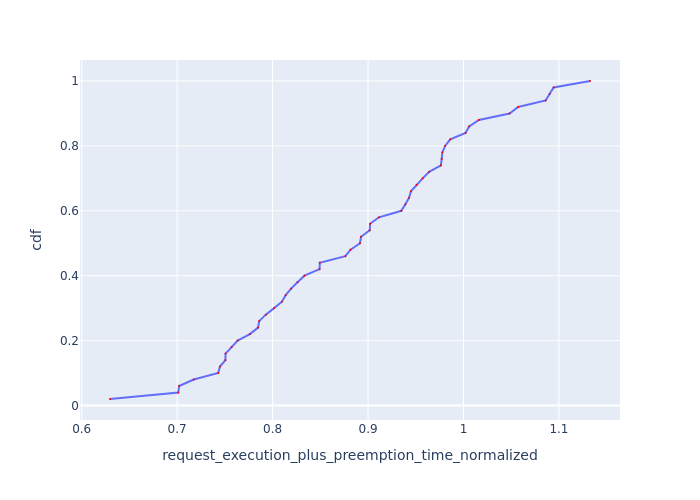

The data file committed next to this chart (first rows):
Request Id, request_execution_plus_preemption_time_n…, cdf
0_48, 0.6296, 0.02
0_16, 0.7012, 0.04
0_35, 0.702, 0.06
0_20, 0.7174, 0.08
0_18, 0.743, 0.1
0_17, 0.7448, 0.12
0_40, 0.7506, 0.14
0_41, 0.7507, 0.16
0_19, 0.7571, 0.18
0_34, 0.7634, 0.2
0_36, 0.7761, 0.22
0_33, 0.7848, 0.24
0_32, 0.7859, 0.26
0_14, 0.7929, 0.28
0_37, 0.8016, 0.3
0_12, 0.8098, 0.32
0_21, 0.8137, 0.34
0_15, 0.8194, 0.36
0_30, 0.8261, 0.38
0_39, 0.8334, 0.4
0_11, 0.8492, 0.42
0_13, 0.8494, 0.44
0_7, 0.8762, 0.46
0_5, 0.8817, 0.48
0_38, 0.8916, 0.5
0_29, 0.8927, 0.52
0_22, 0.9018, 0.54
0_42, 0.9021, 0.56
0_10, 0.9115, 0.58
0_8, 0.9348, 0.6
0_6, 0.9391, 0.62
0_31, 0.943, 0.64
0_9, 0.9449, 0.66
0_28, 0.9508, 0.68
0_43, 0.9573, 0.7
0_45, 0.964, 0.72
0_24, 0.9763, 0.74
0_27, 0.9772, 0.76
0_49, 0.9779, 0.78
0_47, 0.9807, 0.8
0_44, 0.9862, 0.82
0_46, 1.002, 0.84
0_23, 1.006, 0.86
0_26, 1.016, 0.88
0_25, 1.048, 0.9
0_1, 1.057, 0.92
0_3, 1.086, 0.94
0_0, 1.09, 0.96
0_4, 1.094, 0.98
0_2, 1.133, 1.0
